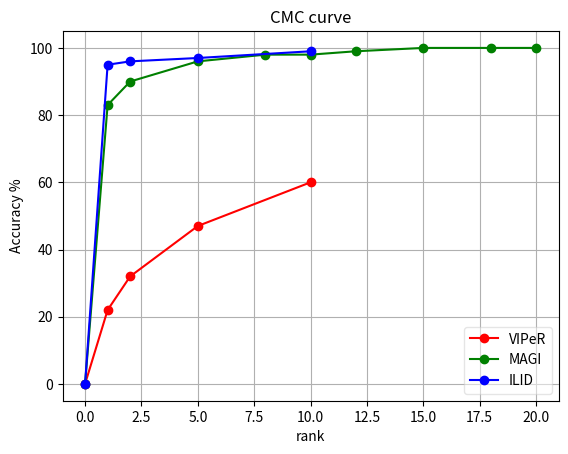

This figure's Python source:
from matplotlib import pyplot as plt


viper = plt.plot([0,1,2,5,10],[0,22,32,47,60],'ro-',label='VIPeR')
magi = plt.plot([0,1,2,5,8,10,12,15,18,20],[0,83, 90, 96, 98, 98, 99, 100, 100, 100],'go-',label='MAGI')
ilid = plt.plot([0,1,2,5,10],[0,95,96,97,99],'bo-',label='ILID')
plt.legend(framealpha=0.5)
plt.grid(True)
plt.ylabel('Accuracy %')
plt.xlabel('rank')
plt.title('CMC curve')
plt.show()